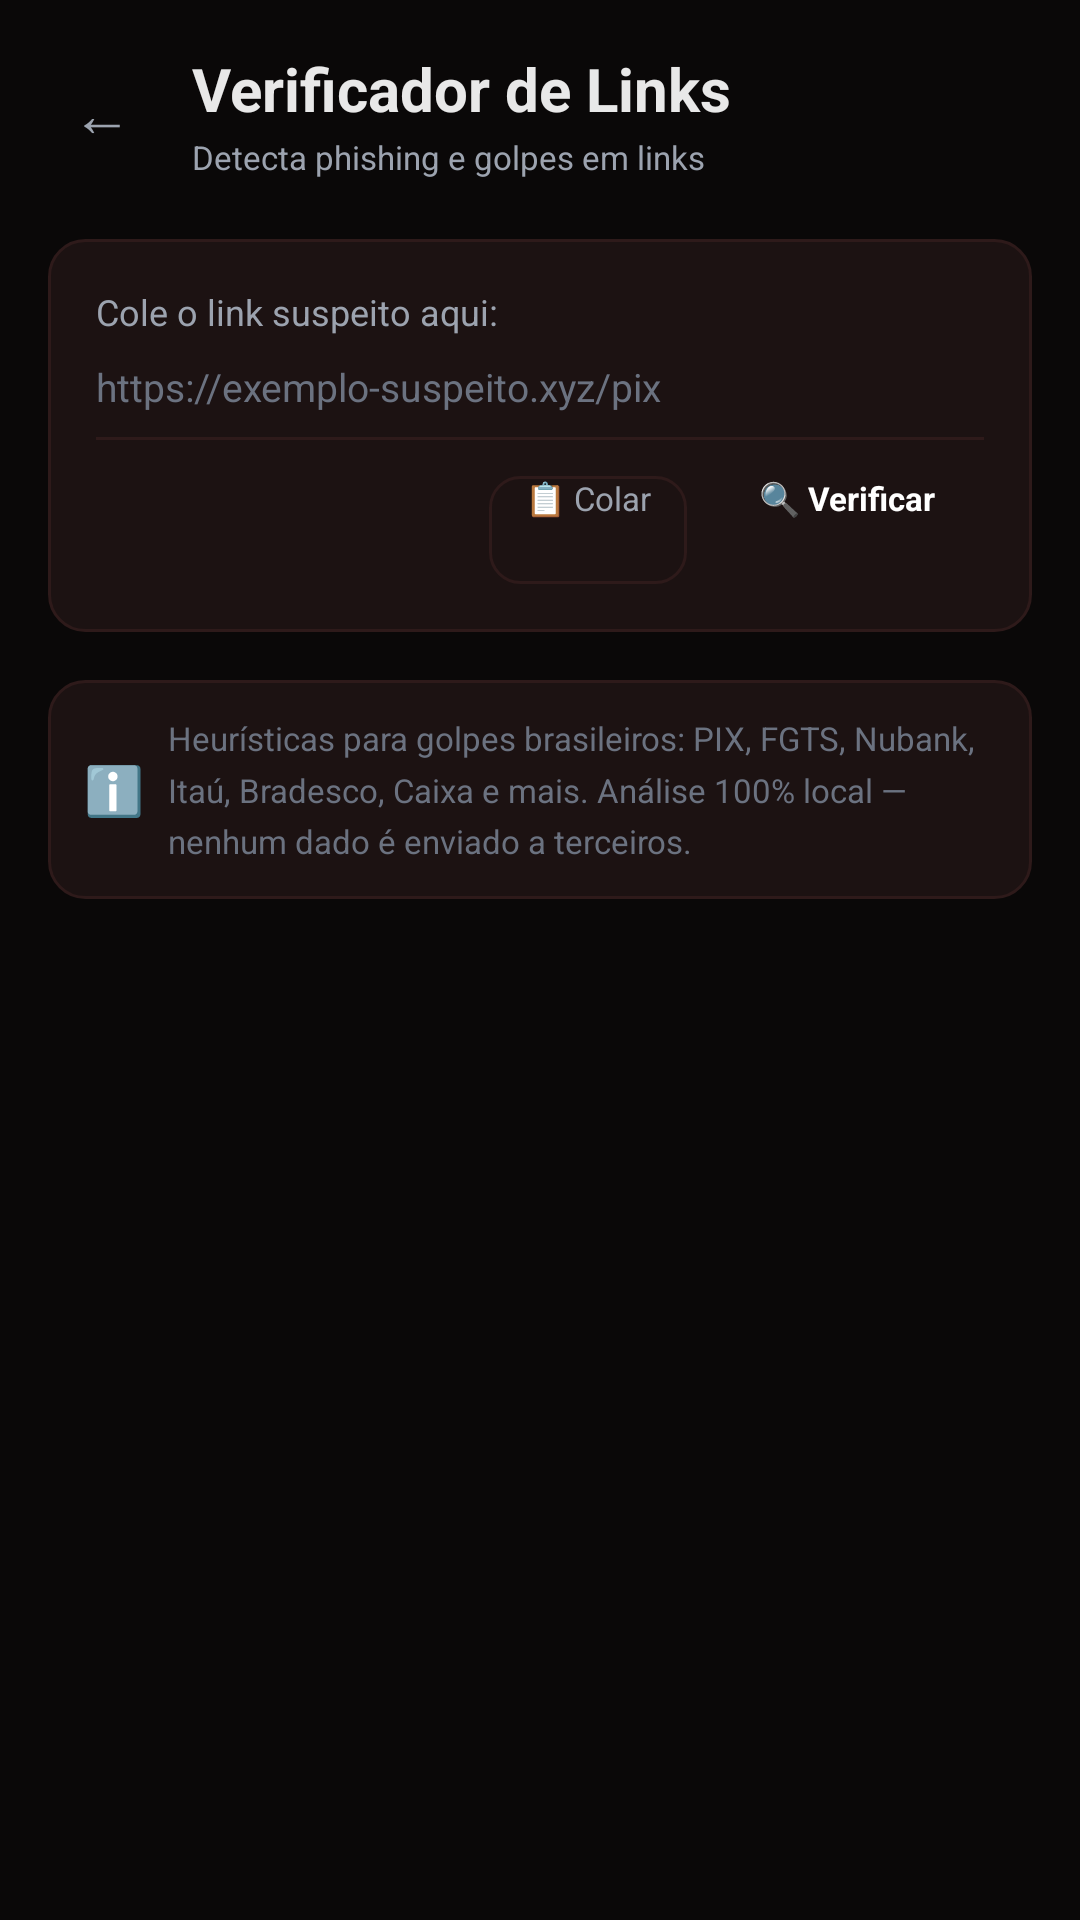

Write the Android layout XML for this screen, with the resource values it uses.
<!-- AndroidManifest.xml: activity theme Theme.MAGuardian -->
<!-- res/layout/activity_link_checker.xml -->
<?xml version="1.0" encoding="utf-8"?>
<ScrollView xmlns:android="http://schemas.android.com/apk/res/android"
    android:layout_width="match_parent"
    android:layout_height="match_parent"
    android:background="@color/background_dark"
    android:fillViewport="true"
    android:fitsSystemWindows="true">

    <LinearLayout
        android:layout_width="match_parent"
        android:layout_height="wrap_content"
        android:orientation="vertical"
        android:paddingStart="16dp"
        android:paddingEnd="16dp"
        android:paddingTop="16dp"
        android:paddingBottom="32dp">

        
        <LinearLayout
            android:layout_width="match_parent"
            android:layout_height="wrap_content"
            android:orientation="horizontal"
            android:gravity="center_vertical"
            android:layout_marginBottom="20dp">

            <TextView
                android:id="@+id/btnBack"
                android:layout_width="36dp"
                android:layout_height="36dp"
                android:text="←"
                android:textSize="20sp"
                android:textColor="@color/text_secondary"
                android:gravity="center"
                android:clickable="true"
                android:focusable="true"
                android:layout_marginEnd="12dp" />

            <LinearLayout
                android:layout_width="0dp"
                android:layout_height="wrap_content"
                android:layout_weight="1"
                android:orientation="vertical">

                <TextView
                    android:layout_width="wrap_content"
                    android:layout_height="wrap_content"
                    android:text="Verificador de Links"
                    android:textColor="@color/text_primary"
                    android:textSize="20sp"
                    android:textStyle="bold" />

                <TextView
                    android:layout_width="wrap_content"
                    android:layout_height="wrap_content"
                    android:text="Detecta phishing e golpes em links"
                    android:textColor="@color/text_secondary"
                    android:textSize="11sp"
                    android:layout_marginTop="2dp" />
            </LinearLayout>
        </LinearLayout>

        
        <LinearLayout
            android:layout_width="match_parent"
            android:layout_height="wrap_content"
            android:orientation="vertical"
            android:background="@drawable/card_background"
            android:padding="16dp"
            android:layout_marginBottom="16dp">

            <TextView
                android:layout_width="wrap_content"
                android:layout_height="wrap_content"
                android:text="Cole o link suspeito aqui:"
                android:textColor="@color/text_secondary"
                android:textSize="12sp"
                android:layout_marginBottom="8dp" />

            <EditText
                android:id="@+id/etUrl"
                android:layout_width="match_parent"
                android:layout_height="wrap_content"
                android:hint="https://exemplo-suspeito.xyz/pix"
                android:textColor="@color/text_primary"
                android:textColorHint="@color/text_muted"
                android:textSize="13sp"
                android:background="@null"
                android:inputType="textUri"
                android:minLines="2"
                android:maxLines="4" />

            <View
                android:layout_width="match_parent"
                android:layout_height="1dp"
                android:background="@color/card_border"
                android:layout_marginTop="8dp"
                android:layout_marginBottom="12dp" />

            <LinearLayout
                android:layout_width="match_parent"
                android:layout_height="wrap_content"
                android:orientation="horizontal"
                android:gravity="end">

                <Button
                    android:id="@+id/btnPaste"
                    android:layout_width="wrap_content"
                    android:layout_height="36dp"
                    android:text="📋 Colar"
                    android:textSize="11sp"
                    android:textColor="@color/text_secondary"
                    android:background="@drawable/btn_secondary"
                    app:backgroundTint="@null"
                    android:paddingStart="12dp"
                    android:paddingEnd="12dp"
                    android:layout_marginEnd="8dp"
                    xmlns:app="http://schemas.android.com/apk/res-auto" />

                <Button
                    android:id="@+id/btnCheck"
                    android:layout_width="wrap_content"
                    android:layout_height="36dp"
                    android:text="🔍 Verificar"
                    android:textColor="@color/white"
                    android:textStyle="bold"
                    android:textSize="11sp"
                    android:background="@drawable/btn_primary"
                    app:backgroundTint="@null"
                    android:paddingStart="16dp"
                    android:paddingEnd="16dp"
                    xmlns:app="http://schemas.android.com/apk/res-auto" />
            </LinearLayout>
        </LinearLayout>

        
        <LinearLayout
            android:id="@+id/cardResult"
            android:layout_width="match_parent"
            android:layout_height="wrap_content"
            android:orientation="vertical"
            android:background="@drawable/card_background"
            android:padding="16dp"
            android:layout_marginBottom="16dp"
            android:visibility="gone">

            <LinearLayout
                android:layout_width="match_parent"
                android:layout_height="wrap_content"
                android:orientation="horizontal"
                android:gravity="center_vertical"
                android:layout_marginBottom="12dp">

                <TextView
                    android:id="@+id/tvVerdictIcon"
                    android:layout_width="wrap_content"
                    android:layout_height="wrap_content"
                    android:text="🔍"
                    android:textSize="24sp"
                    android:layout_marginEnd="12dp" />

                <LinearLayout
                    android:layout_width="0dp"
                    android:layout_height="wrap_content"
                    android:layout_weight="1"
                    android:orientation="vertical">

                    <TextView
                        android:id="@+id/tvVerdict"
                        android:layout_width="wrap_content"
                        android:layout_height="wrap_content"
                        android:textSize="16sp"
                        android:textStyle="bold"
                        android:textColor="@color/text_primary" />

                    <TextView
                        android:id="@+id/tvScore"
                        android:layout_width="wrap_content"
                        android:layout_height="wrap_content"
                        android:textSize="12sp"
                        android:textColor="@color/text_secondary"
                        android:layout_marginTop="2dp" />
                </LinearLayout>
            </LinearLayout>

            
            <FrameLayout
                android:layout_width="match_parent"
                android:layout_height="8dp"
                android:background="#1A1A1A"
                android:layout_marginBottom="16dp">

                <View
                    android:id="@+id/viewScoreBar"
                    android:layout_width="0dp"
                    android:layout_height="8dp"
                    android:background="@color/success" />
            </FrameLayout>

            <TextView
                android:id="@+id/tvReasonsLabel"
                android:layout_width="wrap_content"
                android:layout_height="wrap_content"
                android:text="Motivos detectados:"
                android:textColor="@color/text_secondary"
                android:textSize="12sp"
                android:layout_marginBottom="8dp"
                android:visibility="gone" />

            <LinearLayout
                android:id="@+id/llReasons"
                android:layout_width="match_parent"
                android:layout_height="wrap_content"
                android:orientation="vertical" />
        </LinearLayout>

        
        <LinearLayout
            android:layout_width="match_parent"
            android:layout_height="wrap_content"
            android:orientation="horizontal"
            android:background="@drawable/card_background"
            android:padding="12dp"
            android:gravity="center_vertical">

            <TextView
                android:layout_width="wrap_content"
                android:layout_height="wrap_content"
                android:text="ℹ️"
                android:textSize="16sp"
                android:layout_marginEnd="8dp" />

            <TextView
                android:layout_width="0dp"
                android:layout_height="wrap_content"
                android:layout_weight="1"
                android:text="Heurísticas para golpes brasileiros: PIX, FGTS, Nubank, Itaú, Bradesco, Caixa e mais. Análise 100% local — nenhum dado é enviado a terceiros."
                android:textColor="@color/text_muted"
                android:textSize="11sp"
                android:lineSpacingMultiplier="1.3" />
        </LinearLayout>

    </LinearLayout>
</ScrollView>
<!-- resources referenced by this layout -->
<resources>
  <color name="background_dark">#0A0808</color>
  <color name="card_border">#2E1A1A</color>
  <color name="success">#22C55E</color>
  <color name="text_muted">#6B7280</color>
  <color name="text_primary">#E8E8E8</color>
  <color name="text_secondary">#9CA3AF</color>
  <color name="white">#FFFFFF</color>
  <!-- drawable btn_secondary (drawable) -->
  <?xml version="1.0" encoding="utf-8"?>
  <shape xmlns:android="http://schemas.android.com/apk/res/android"
      android:shape="rectangle">
      <solid android:color="#1C1212" />
      <stroke android:width="1dp" android:color="#2E1A1A" />
      <corners android:radius="10dp" />
  </shape>
  <!-- drawable card_background (drawable) -->
  <?xml version="1.0" encoding="utf-8"?>
  <shape xmlns:android="http://schemas.android.com/apk/res/android"
      android:shape="rectangle">
      <solid android:color="#1C1212" />
      <corners android:radius="12dp" />
      <stroke android:width="1dp" android:color="#2E1A1A" />
  </shape>
  <style name="Theme.MAGuardian" parent="Theme.MaterialComponents.DayNight.DarkActionBar">
          <item name="colorPrimary">@color/primary</item>
          <item name="colorPrimaryVariant">@color/primary_dark</item>
          <item name="colorOnPrimary">@color/white</item>
          <item name="colorSecondary">@color/gold</item>
          <item name="colorSecondaryVariant">@color/gold_dark</item>
          <item name="colorOnSecondary">@color/white</item>
          <item name="android:windowBackground">@color/background_dark</item>
          <item name="android:colorBackground">@color/background_dark</item>
          <item name="android:statusBarColor">@android:color/transparent</item>
          <item name="android:navigationBarColor">@android:color/transparent</item>
          <item name="android:enforceStatusBarContrast">false</item>
          <item name="android:enforceNavigationBarContrast">false</item>
          <item name="windowActionBar">false</item>
          <item name="windowNoTitle">true</item>
          
          <item name="materialButtonStyle">@style/Widget.AppCompat.Button</item>
          <item name="materialButtonOutlinedStyle">@style/Widget.AppCompat.Button</item>
      </style>
  <color name="primary">#DC2626</color>
  <color name="primary_dark">#B91C1C</color>
  <color name="gold">#F59E0B</color>
  <color name="gold_dark">#D97706</color>
</resources>
